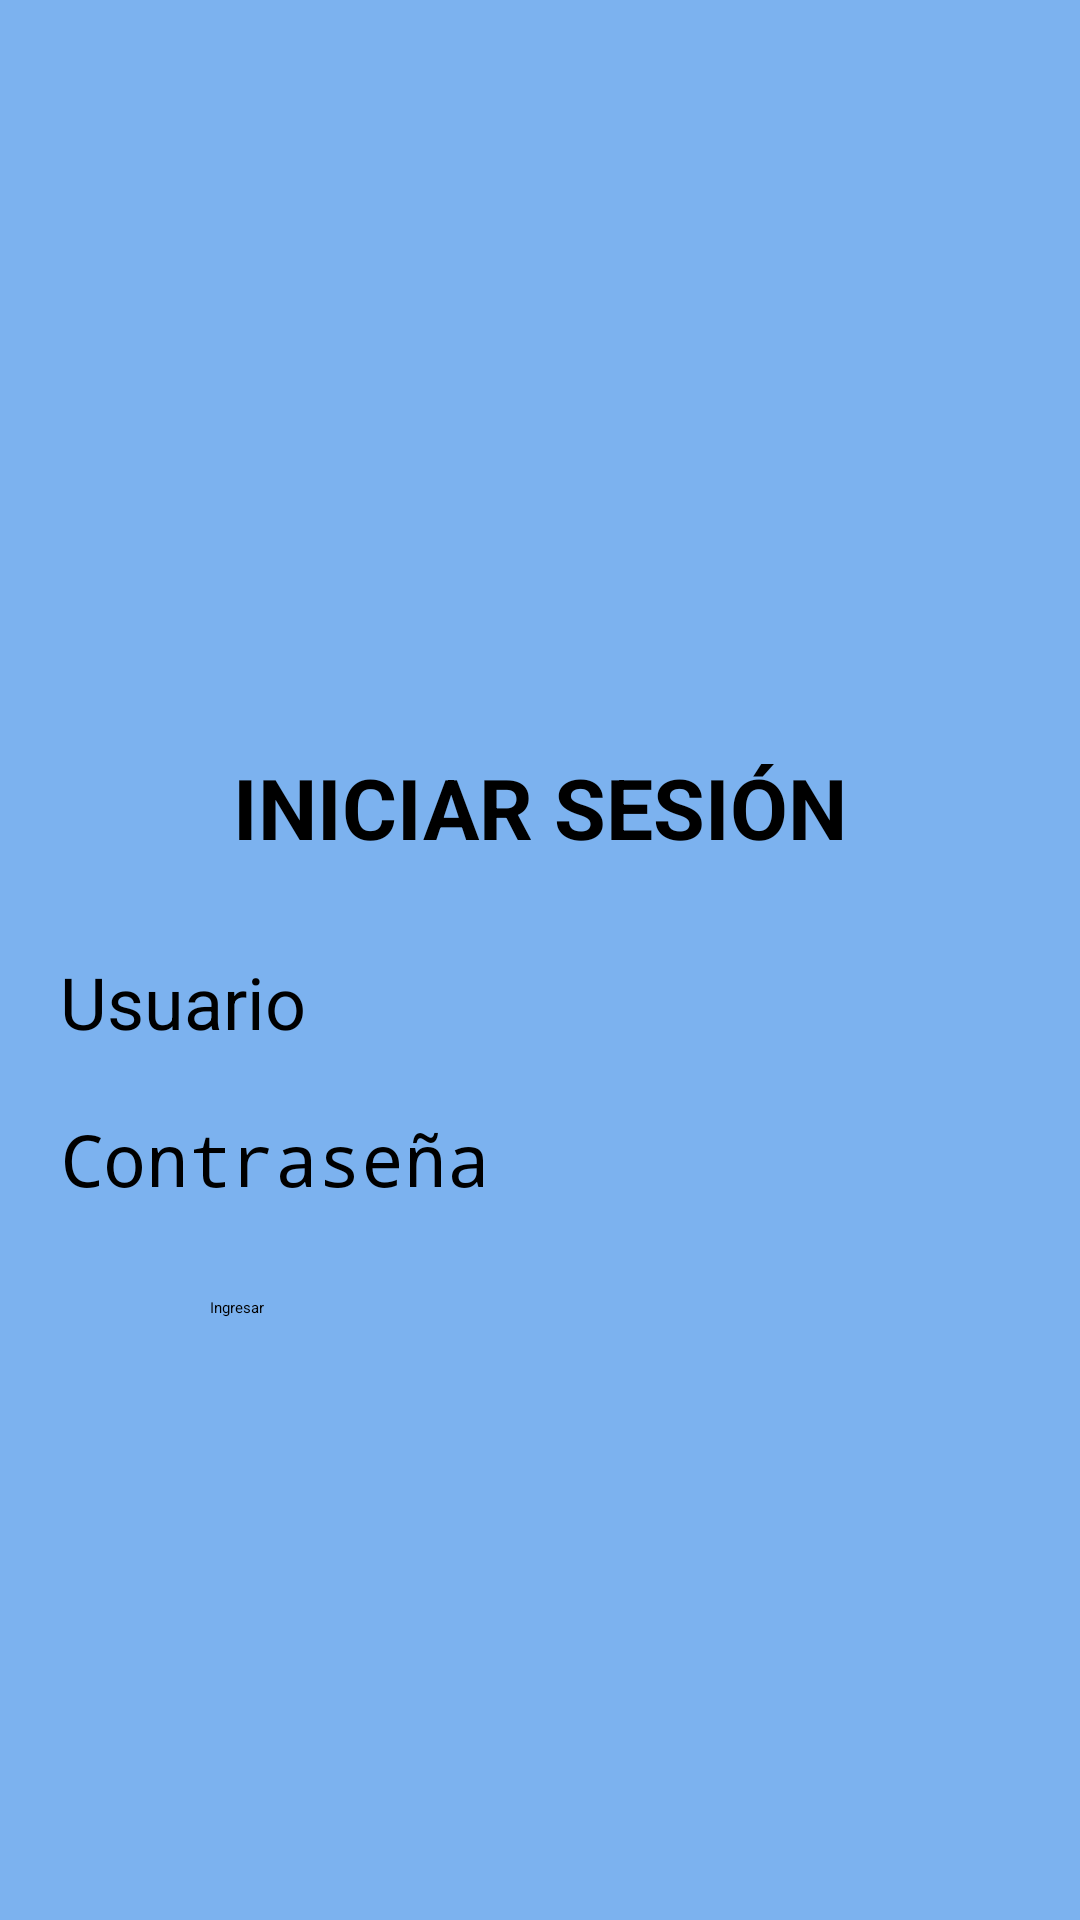

This screen was rendered from an Android layout file. Write that file and the resources it references.
<!-- AndroidManifest.xml: application theme Theme.Examen_parcial -->
<!-- res/layout/fragment_login.xml -->
<?xml version="1.0" encoding="utf-8"?>
<LinearLayout
    xmlns:android="http://schemas.android.com/apk/res/android"
    xmlns:app="http://schemas.android.com/apk/res-auto"
    android:layout_width="match_parent"
    android:layout_height="match_parent"
    android:background="@color/blue_lafosse"
    android:gravity="center"
    android:orientation="vertical"
    android:padding="20dp">

    <ImageView
        android:id="@+id/imageView3"
        android:layout_width="match_parent"
        android:layout_height="wrap_content"
        android:paddingBottom="50dp"
        app:srcCompat="@drawable/logo" />

    <TextView
        android:layout_width="wrap_content"
        android:layout_height="wrap_content"
        android:text="INICIAR SESIÓN"
        android:textSize="28sp"
        android:textStyle="bold" />

    <EditText
        android:id="@+id/txtUsuario"
        android:layout_width="match_parent"
        android:layout_height="wrap_content"
        android:layout_marginTop="30dp"
        android:hint="Usuario"
        android:textSize="24sp" />

    <EditText
        android:id="@+id/txtPassword"
        android:layout_width="match_parent"
        android:layout_height="wrap_content"
        android:layout_marginTop="20dp"
        android:hint="Contraseña"
        android:inputType="textPassword"
        android:textSize="24sp" />

    <Button
        android:id="@+id/btnIngresar"
        android:layout_width="220dp"
        android:layout_height="wrap_content"
        android:layout_marginTop="30dp"
        android:text="Ingresar" />

</LinearLayout>
<!-- resources referenced by this layout -->
<resources>
  <color name="blue_lafosse">#7cb2ef</color>
  <!-- drawable logo: png bitmap (drawable, 26607 bytes) -->
  <style name="Theme.Examen_parcial" parent="Base.Theme.Examen_parcial">
          
          <item name="android:navigationBarColor">@android:color/transparent</item>
          <item name="android:statusBarColor">@android:color/transparent</item>
          <item name="android:windowLightStatusBar">?attr/isLightTheme</item>
      </style>
</resources>
